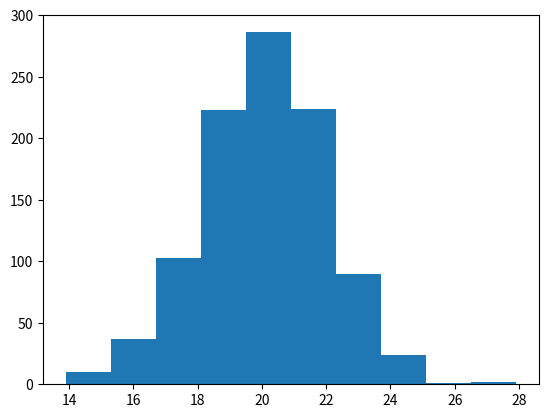

This chart was generated by the following Python code:
import matplotlib.pyplot as plt
import numpy as np

np.random.seed(1)
dados = np.random.normal(loc = 20, scale = 2, size = 1000)
plt.hist(dados)